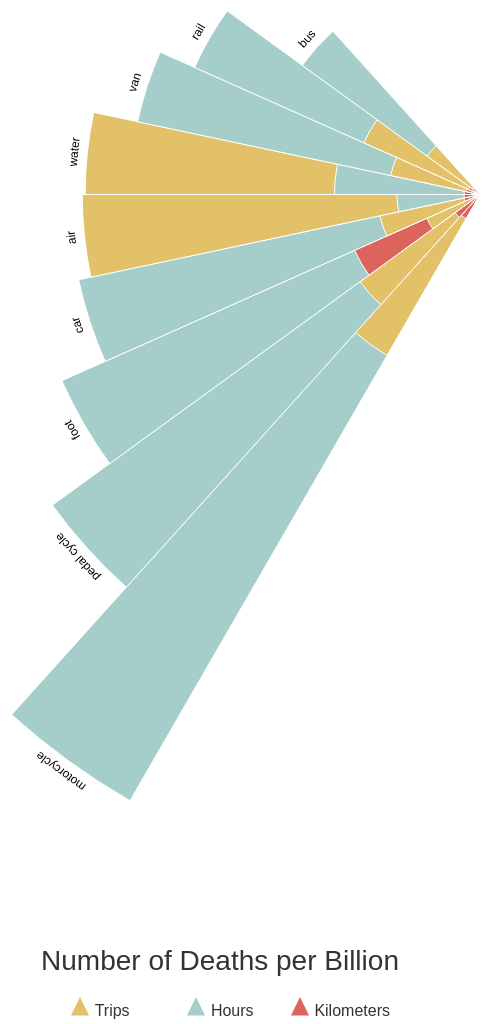
D3 v5 page, settled after 480 driven frames (8 s of simulated time); the page loaded 1 data file(s).


// ── main.js
const fullWidth = 640;
const fullHeight = 800;

const margin = { top: 10, right: 10, bottom: 20, left: 50 },
  width = fullWidth - margin.left - margin.right,
  height = fullHeight - margin.top - margin.bottom;

const maxRadius = 700;
const degreeToRadian = Math.PI / 180;
const startAngle = 210 * degreeToRadian;
const angle = (90 / 7.5) * degreeToRadian;

let tooltip = d3.select('#tooltip');

d3.csv('data.csv', d => {
  d.Journeys = +d.Journeys;
  d.Hours = +d.Hours;
  d.km = +d.km;
  d.total = d.Journeys + d.Hours + d.km;
  d.originalTotal = d.total;
  d.total = Math.log(d.total);

  d.segments = [
    {
      color: '#E2C168',
      amount: d.Journeys,
      key: 'trips',
      type: d.Type
    },
    {
      color: '#A5CDC9',
      amount: d.Hours,
      key: 'hours',
      type: d.Type
    },
    {
      color: '#DB655C',
      amount: d.km,
      key: 'kilometers',
      type: d.Type
    }
  ];

  d.segments.sort((a, b) => a.amount - b.amount);

  for (let i = d.segments.length - 1; i >= 0; i--) {
    let total = 0;

    for (let j = 0; j <= i; j++) {
      total += d.segments[j].amount;
    }

    d.segments[i].percent = Math.max(0.04, total / d.originalTotal);
  }

  d.segments.reverse();

  return d;
})
  .then(data => {
    console.log(data);

    data.sort((a, b) => b.total - a.total);

    let maxTotal = d3.max(data, d => d.total);

    let arcData = [];

    for (let i = 0; i < data.length; i++) {
      let totalRadius = (data[i].total / maxTotal) * maxRadius;

      data[i].radius = totalRadius + 20;
      data[i].angle = -(Math.PI / 2) + startAngle + ((i + 0.5) * angle);

      for (let d of data[i].segments) {
        d.innerRadius = 0;
        d.outerRadius = d.percent * totalRadius;
        d.startAngle = startAngle + (i * angle);
        d.endAngle = startAngle + ((i + 1) * angle);
        arcData.push(d);
      }
    }

    const svg = d3.select('#viz svg')
      .attr('width', fullWidth)
      .attr('height', fullHeight);

    let arc = d3.arc();

    const g = svg.append('g')
      // .attr('transform', `translate(${width * 0.75},${height * 0.25})`);
      .attr('transform', `translate(${width},${height * 0.25})`);

    g.selectAll('path')
      .data(arcData)
      .enter().append('path')
      .attr('fill', d => d.color)
      .attr('stroke', 'white')
      .attr('d', d => arc(d))
      .on('mouseover', function(d) {
        tooltip
          .style('left', (d3.event.pageX + 10) + 'px')
          .style('top', (d3.event.pageY + 10) + 'px');
  
        tooltip
          .select('#type')
          .text(d.type);
        
        tooltip
          .select('#amount')
          .text(d.amount);
        
        tooltip
          .select('#key')
          .text(d.key);
  
        tooltip
          .transition()
          .duration(500)
          .style('opacity', 1);
      })
      .on('mouseout', function(d) {
        tooltip
          .transition()
          .duration(500)
          .style('opacity', 0);
      });

    g.selectAll('text')
      .data(data)
      .enter().append('text')
      .style('font-size', '12px')
      .text(d => d.Type)
      .attr('text-anchor', 'middle')
      .attr('transform', function (d) {
        let x = Math.cos(d.angle) * d.radius;
        let y = Math.sin(d.angle) * d.radius;
        let rotate = (d.angle * (180 / Math.PI)) + 90;
        return `translate(${x},${y})rotate(${rotate})`;
      })
      .attr('dy', '0.9em')
  });

// const fullWidth = 640;
// const fullHeight = 800;

// const margin = { top: 10, right: 10, bottom: 20, left: 50 },
//   width = fullWidth - margin.left - margin.right,
//   height = fullHeight - margin.top - margin.bottom;

// const maxRadius = 700;
// const degreeToRadian = Math.PI / 180;
// const startAngle = 210 * degreeToRadian;
// const angle = (90 / 7.5) * degreeToRadian;

// d3.csv('data.csv', d => {
//   d.Journeys = +d.Journeys;
//   d.Hours = +d.Hours;
//   d.km = +d.km;
//   d.total = d.Journeys + d.Hours + d.km;
//   // d.total = Math.log(d.total);
//   return d;
// })
//   .then(data => {
//     console.log(data);

//     data.sort((a, b) => b.total - a.total);
//     // data = data.slice(2);

//     let maxTotal = d3.max(data, d => d.total);
//     // console.log(maxTotal);

//     const svg = d3.select('#viz svg')
//       .attr('width', fullWidth)
//       .attr('height', fullHeight);

//     let arc = d3.arc();

//     const g = svg.append('g')
//       // .attr('transform', `translate(${width * 0.75},${height * 0.25})`);
//       .attr('transform', `translate(${width},${height * 0.25})`);

//     g.selectAll('path')
//       .data(data)
//       .enter().append('path')
//       .attr('fill', '#ccc')
//       .attr('stroke', 'white')
//       .attr('d', (d, i) => {
//         console.log(d, i);
//         return arc({
//           innerRadius: 0,
//           outerRadius: (d.total / maxTotal) * maxRadius,
//           startAngle: startAngle + (i * angle),
//           endAngle: startAngle + ((i + 1) * angle)
//         });
//       })
//   });

### data: data.csv
Type, Journeys, Hours, km
bus, 4.3, 11.1, 0.4
rail, 20, 30, 0.6
van, 20, 60, 1.2
car, 40, 130, 3.1
foot, 40, 220, 54.2
water, 90, 50, 2.6
air, 117, 30.8, 0.05
pedal cycle, 170, 550, 44.6
motorcycle, 1640, 4840, 108.9